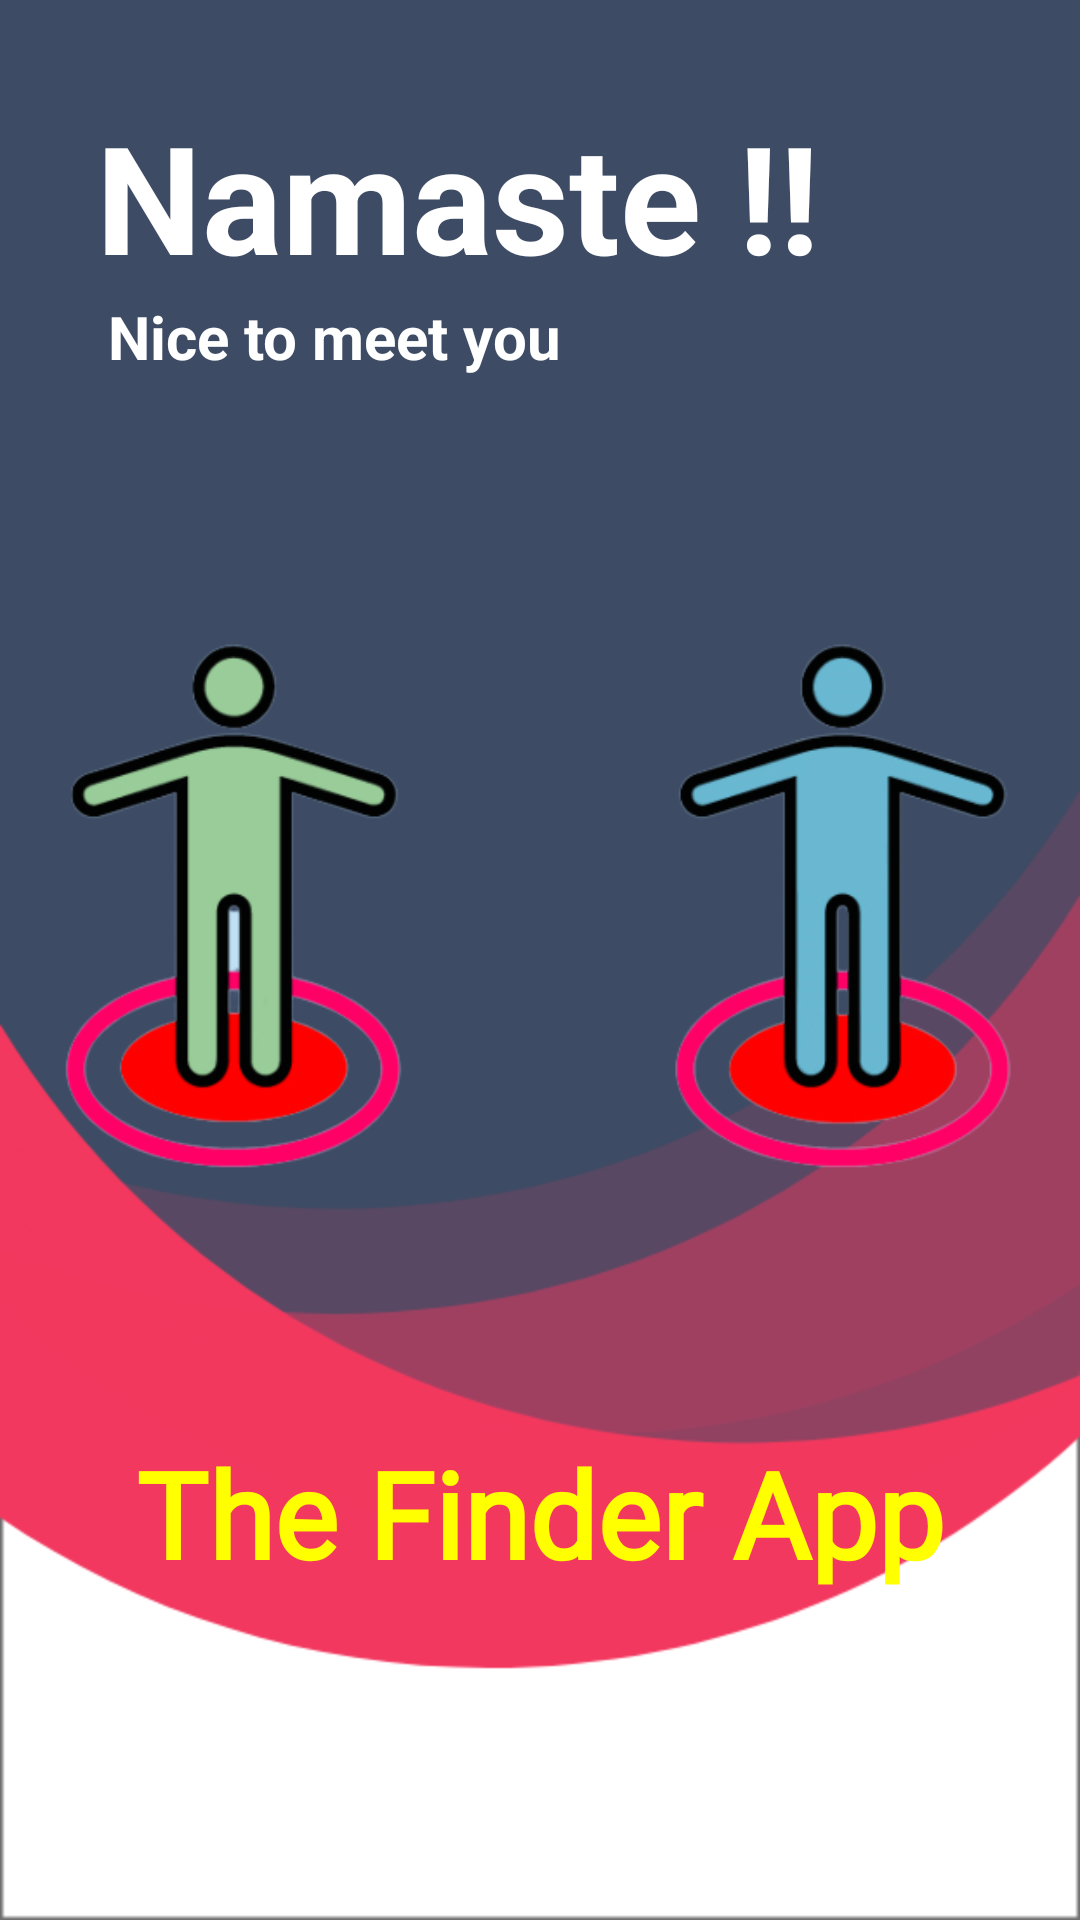

Produce the Android XML layout that renders to this screen, including the resource entries it uses.
<!-- AndroidManifest.xml: application theme AppTheme -->
<!-- res/layout/activity_splash_screen.xml -->
<?xml version="1.0" encoding="utf-8"?>
<androidx.constraintlayout.widget.ConstraintLayout xmlns:android="http://schemas.android.com/apk/res/android"
    xmlns:app="http://schemas.android.com/apk/res-auto"
    xmlns:tools="http://schemas.android.com/tools"
    android:layout_width="match_parent"
    android:layout_height="match_parent"
    android:background="@drawable/backd"
    tools:context=".splash_screen">

    <TextView
        android:id="@+id/textView"
        android:layout_width="wrap_content"
        android:layout_height="wrap_content"
        android:layout_marginStart="32dp"
        android:layout_marginTop="32dp"
        android:text="Namaste !!"
        android:textColor="@color/cardview_light_background"
        android:textSize="50sp"
        android:textStyle="bold"
        app:layout_constraintStart_toStartOf="parent"
        app:layout_constraintTop_toTopOf="parent" />

    <TextView
        android:id="@+id/textView2"
        android:layout_width="wrap_content"
        android:layout_height="wrap_content"
        android:layout_marginStart="36dp"
        android:text="Nice to meet you"
        android:textColor="@color/cardview_light_background"
        android:textSize="20sp"
        android:textStyle="bold"
        app:layout_constraintStart_toStartOf="parent"
        app:layout_constraintTop_toBottomOf="@+id/textView" />

    <Button
        android:id="@+id/button"
        android:layout_width="123dp"
        android:layout_height="50dp"
        android:layout_marginStart="40dp"
        android:background="@drawable/round_out"
        android:text="@string/fui_title_register_email"
        android:textColor="@color/cardview_light_background"
        android:textSize="20sp"
        android:textStyle="bold"
        android:visibility="gone"
        app:layout_constraintStart_toStartOf="parent"
        app:layout_constraintTop_toBottomOf="@+id/textView2" />
    
    <LinearLayout
        android:layout_width="match_parent"
        android:layout_height="wrap_content"
        app:layout_constraintEnd_toEndOf="parent"
        app:layout_constraintStart_toStartOf="parent"
        app:layout_constraintTop_toBottomOf="@+id/textView2"
        android:orientation="vertical"
        android:gravity="center">

        <ImageView
            android:layout_width="match_parent"
            android:layout_height="352dp"
            app:srcCompat="@drawable/img_put" />

        <TextView
            android:id="@+id/textView5"
            android:layout_width="wrap_content"
            android:layout_height="wrap_content"
            android:fontFamily="@font/ubuntu_light"
            android:text="The Finder App"
            android:textColor="#ffff00"
            android:textSize="40sp"
            android:textStyle="bold"
            app:layout_constraintBottom_toBottomOf="parent"
            app:layout_constraintEnd_toEndOf="parent"
            app:layout_constraintStart_toStartOf="parent"
            app:layout_constraintTop_toTopOf="parent"
            app:layout_constraintVertical_bias="0.45" />
    </LinearLayout>


</androidx.constraintlayout.widget.ConstraintLayout>
<!-- resources referenced by this layout -->
<resources>
  <!-- drawable backd: png bitmap (drawable, 28147 bytes) -->
  <!-- drawable img_put: png bitmap (drawable, 81803 bytes) -->
  <!-- drawable round_out (drawable) -->
  <shape xmlns:android="http://schemas.android.com/apk/res/android"
      android:shape="rectangle">
      <solid android:color="@color/colorAccent"/>
      <corners android:radius="50dp" />
  </shape>
  <style name="AppTheme" parent="Theme.AppCompat.Light.NoActionBar">
          
          <item name="colorPrimary">@color/colorPrimary</item>
          <item name="colorPrimaryDark">@color/colorPrimaryDark</item>
          <item name="colorAccent">@color/colorAccent</item>
      </style>
  <color name="colorAccent">#D81B60</color>
  <color name="colorPrimary">#3F51B5</color>
  <color name="colorPrimaryDark">#1294c8 </color>
</resources>
